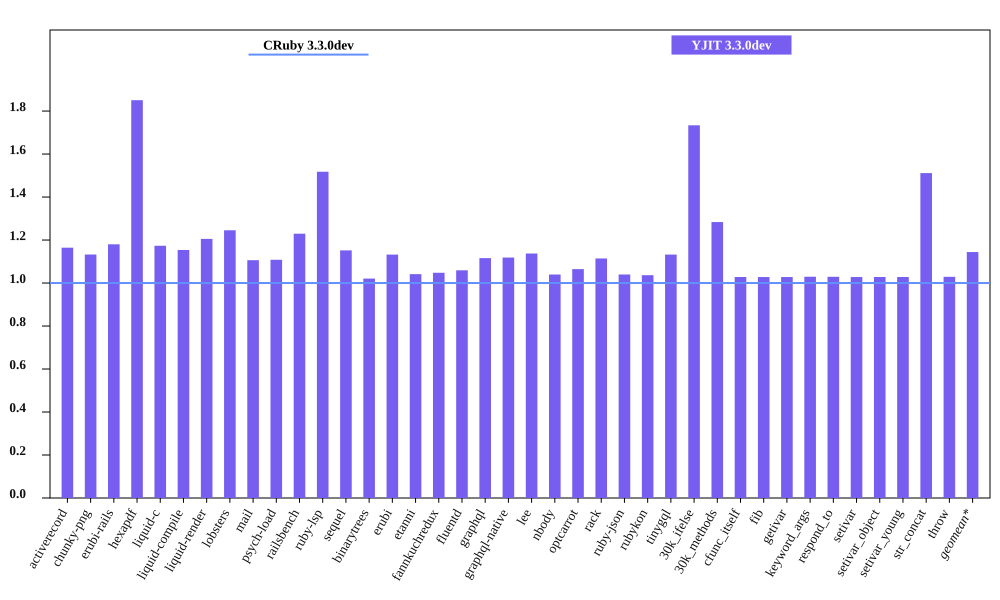

The file beside this chart, header and first rows:
bench, CRuby 3.3.0dev mem (MiB), YJIT 3.3.0dev mem (MiB), Inline Code, Outlined Code, YJIT Mem overhead
activerecord, 40.54, 47.2, 2, 2
chunky-png, 50.8, 57.54, 1, 1
erubi-rails, 78.1, 92.17, 4, 3
hexapdf, 150.4, 278.3, 3, 2
liquid-c, 27.33, 32.07, 1, 1
liquid-compile, 22.61, 26.08, 1, 1
liquid-render, 24.64, 29.7, 1, 1
lobsters, 267.9, 333.6, 16, 11
mail, 36.97, 40.9, 2, 1
psych-load, 23.43, 25.97, 1, 1
railsbench, 79.84, 98.15, 5, 4
ruby-lsp, 85.67, 130, 11, 8
sequel, 28.06, 32.32, 1, 1
binarytrees, 17.31, 17.67, 1, 1
erubi, 20.05, 22.7, 1, 1
etanni, 13.7, 14.27, 1, 1
fannkuchredux, 11.46, 12, 1, 1
fluentd, 613.2, 649.5, 1, 1
graphql, 29.46, 32.88, 1, 1
graphql-native, 26.95, 30.15, 1, 1
lee, 24.94, 28.37, 1, 1
nbody, 11.46, 11.91, 1, 1
optcarrot, 48.4, 51.53, 1, 1
rack, 20.71, 23.08, 1, 1
ruby-json, 12.61, 13.11, 1, 1
rubykon, 37.54, 38.91, 1, 1
tinygql, 19.12, 21.66, 1, 1
30k_ifelse, 53.73, 93.16, 10, 7
30k_methods, 44.31, 56.88, 4, 3
cfunc_itself, 11.55, 11.88, 1, 1
fib, 11.49, 11.81, 1, 1
getivar, 11.62, 11.94, 1, 1
keyword_args, 11.48, 11.82, 1, 1
respond_to, 11.61, 11.94, 1, 1
setivar, 11.62, 11.94, 1, 1
setivar_object, 11.55, 11.88, 1, 1
setivar_young, 11.55, 11.88, 1, 1
str_concat, 37.63, 56.88, 1, 1
throw, 11.61, 11.95, 1, 1
